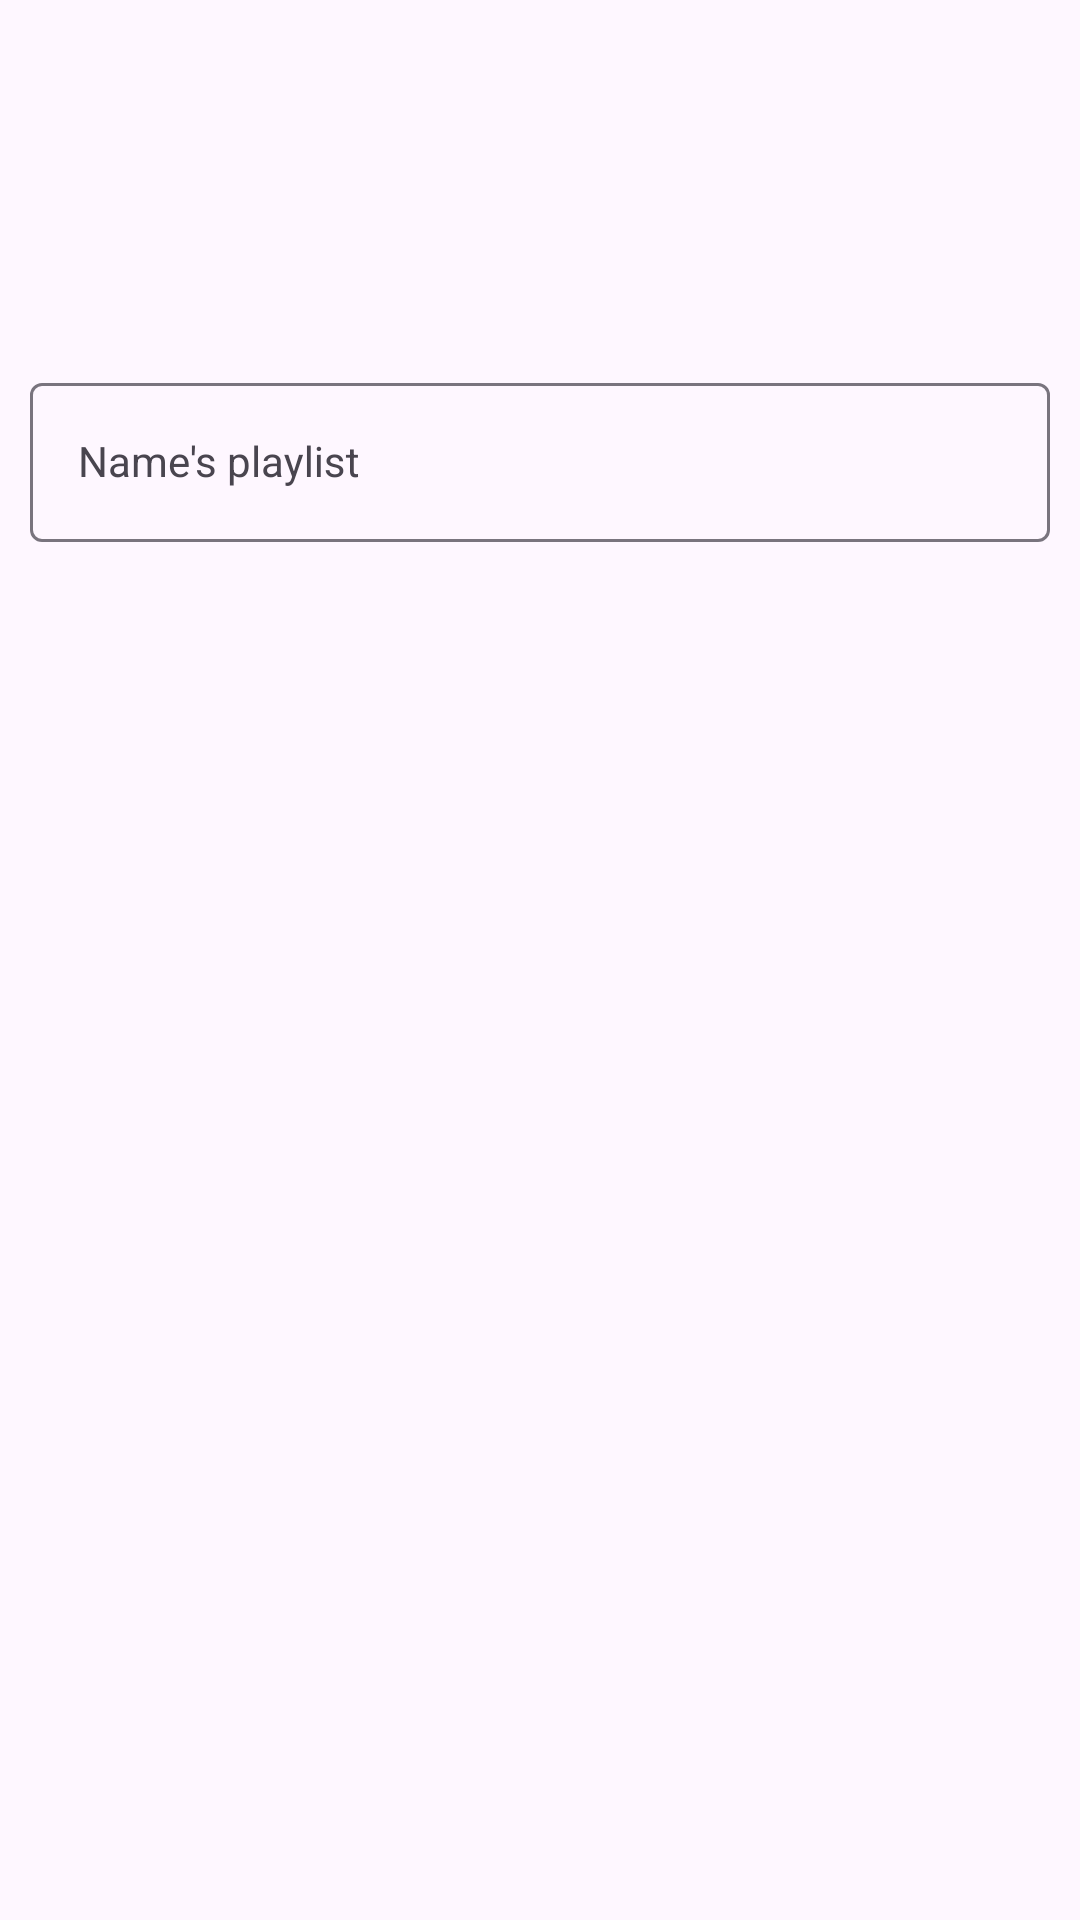

Reconstruct the res/layout file that produces this screen, plus the resources it refers to.
<!-- AndroidManifest.xml: application theme Theme.MusicApp -->
<!-- res/layout/dialog_new_playlist.xml -->
<?xml version="1.0" encoding="utf-8"?>
<androidx.constraintlayout.widget.ConstraintLayout xmlns:android="http://schemas.android.com/apk/res/android"
    android:layout_width="match_parent"
    android:layout_height="match_parent"
    xmlns:app="http://schemas.android.com/apk/res-auto">
    <LinearLayout
        android:id="@+id/ln_name_playlist"
        android:layout_width="match_parent"
        android:layout_height="wrap_content"
        app:layout_constraintTop_toTopOf="parent"
        app:layout_constraintBottom_toBottomOf="parent"
        app:layout_constraintStart_toStartOf="parent"
        app:layout_constraintEnd_toEndOf="parent"
        app:layout_constraintVertical_bias="0.2"
        android:orientation="vertical"
        android:padding="10dp">
        <com.google.android.material.textfield.TextInputLayout
            android:layout_width="match_parent"
            android:layout_height="wrap_content">
            <com.google.android.material.textfield.TextInputEditText
                android:id="@+id/idt_name"
                android:layout_width="match_parent"
                android:layout_height="wrap_content"
                style="@style/Widget.Material3.TextInputLayout.OutlinedBox"
                android:hint="Name's playlist"/>

        </com.google.android.material.textfield.TextInputLayout>
    </LinearLayout>
    <androidx.recyclerview.widget.RecyclerView
        android:id="@+id/rcv_playlists"
        android:layout_width="match_parent"
        android:layout_height="150dp"
        app:layout_constraintTop_toBottomOf="@+id/ln_name_playlist"
        app:layout_constraintStart_toStartOf="parent"
        app:layout_constraintEnd_toEndOf="parent"
        android:padding="10dp"/>
</androidx.constraintlayout.widget.ConstraintLayout>
<!-- resources referenced by this layout -->
<resources>
  <style name="Theme.MusicApp" parent="Base.Theme.MusicApp" />
  <style name="Base.Theme.MusicApp" parent="Theme.Material3.DayNight.NoActionBar">
          
          
      </style>
</resources>
